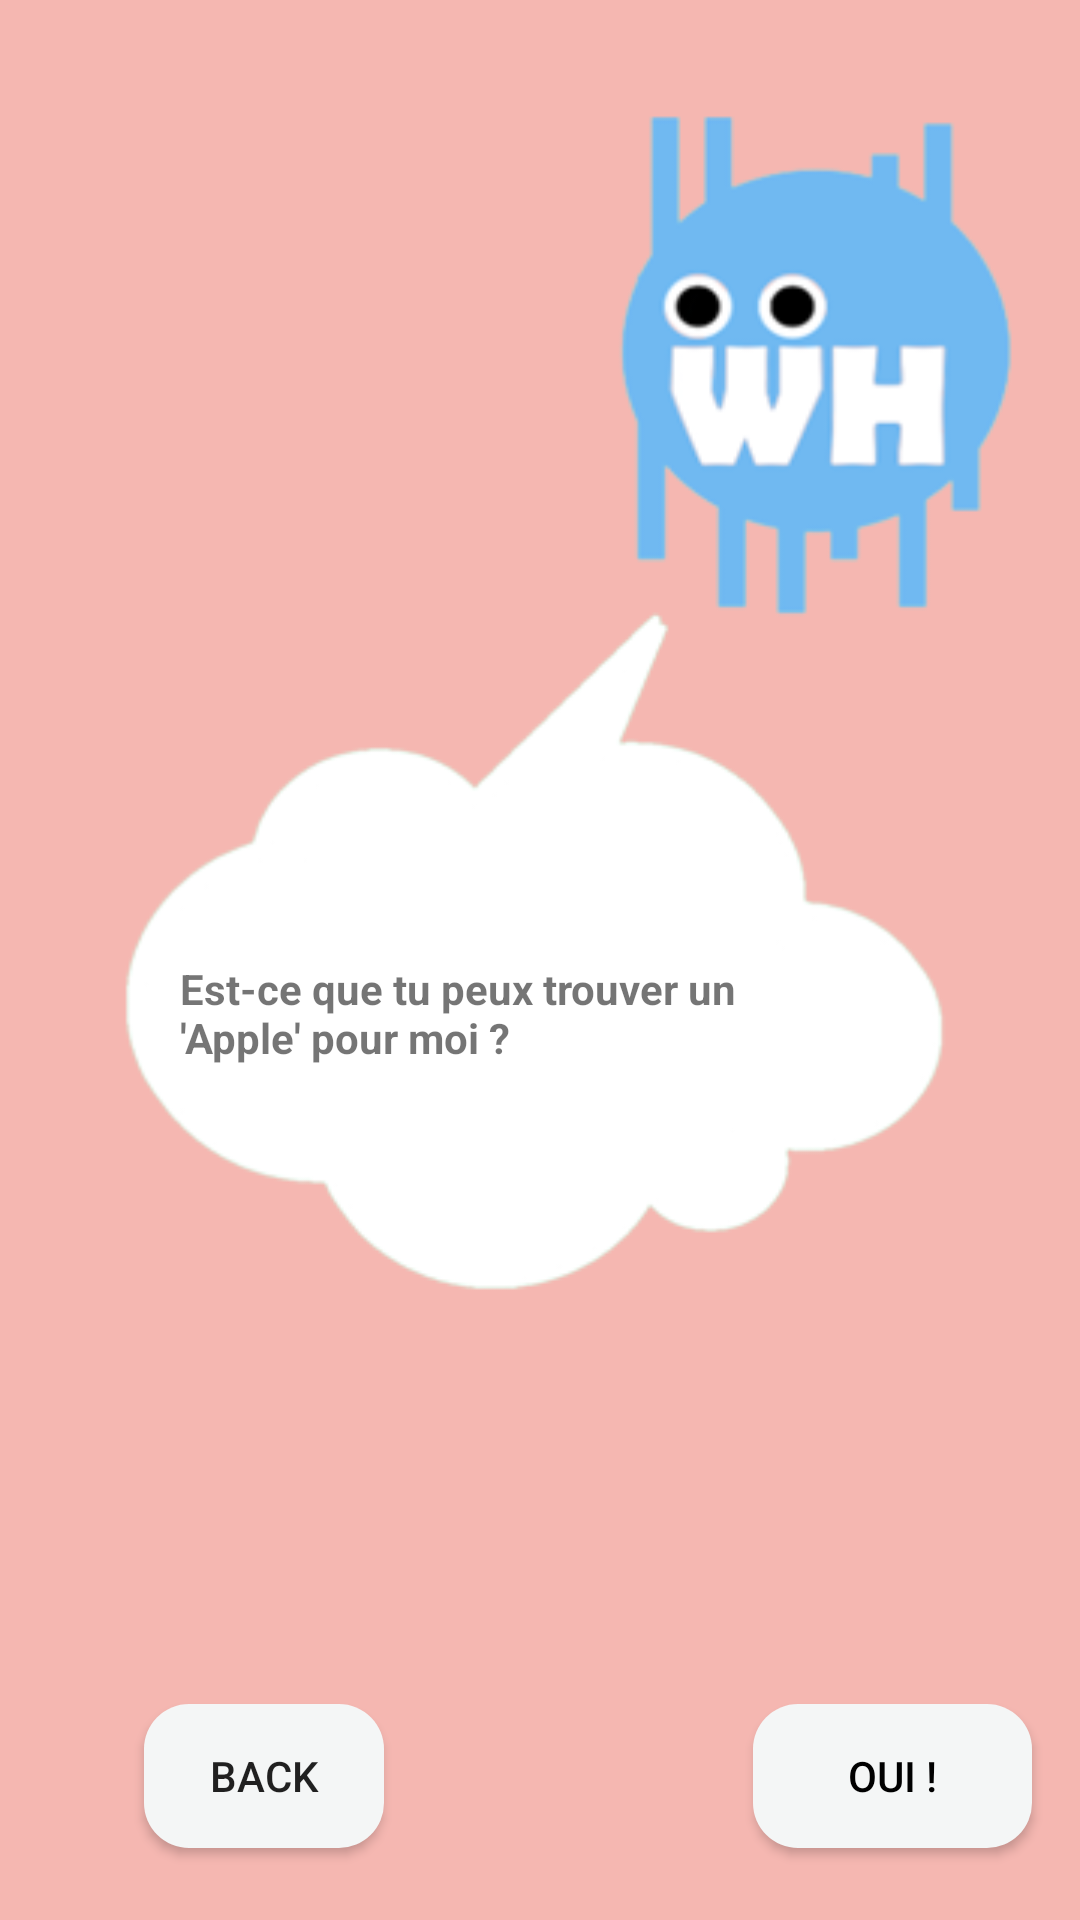

Layout XML and referenced resources for this Android screen:
<!-- AndroidManifest.xml: application theme AppTheme -->
<!-- res/layout/missiona.xml -->
<?xml version="1.0" encoding="utf-8"?>
<android.support.constraint.ConstraintLayout xmlns:android="http://schemas.android.com/apk/res/android"
    xmlns:app="http://schemas.android.com/apk/res-auto"
    xmlns:tools="http://schemas.android.com/tools"
    android:layout_width="match_parent"
    android:layout_height="match_parent"
    android:background="@drawable/mission4"
    tools:context=".MissionA"
    tools:layout_editor_absoluteY="81dp">


    <Button
        android:id="@+id/level"
        android:layout_width="93dp"
        android:layout_height="wrap_content"
        android:layout_marginEnd="16dp"
        android:layout_marginRight="16dp"
        android:layout_marginBottom="24dp"
        android:clickable="true"
        android:onClick="toTakePhoto"
        android:text="OUI !"
        android:background="@drawable/button_style_back"
        android:textAllCaps="false"
        android:textColor="@android:color/black"
        app:layout_constraintBottom_toBottomOf="parent"
        app:layout_constraintEnd_toEndOf="parent" />

    <Button
        android:id="@+id/back_to_mission3"
        android:layout_width="80dp"
        android:layout_height="wrap_content"
        android:layout_marginStart="48dp"
        android:layout_marginLeft="48dp"
        android:layout_marginBottom="24dp"
        android:background="@drawable/button_style_back"
        android:onClick="backtomission"
        android:text="Back"
        app:layout_constraintBottom_toBottomOf="parent"
        app:layout_constraintStart_toStartOf="parent" />

    <TextView
        android:id="@+id/textView4"
        android:layout_width="220dp"
        android:layout_height="125dp"
        android:layout_marginStart="60dp"
        android:layout_marginLeft="60dp"
        android:layout_marginTop="320dp"
        android:text="Est-ce que tu peux trouver un 'Apple' pour moi ?"
        android:textAllCaps="false"
        android:textSize="14sp"
        android:textStyle="bold"
        app:fontFamily="monospace"
        app:layout_constraintStart_toStartOf="parent"
        app:layout_constraintTop_toTopOf="parent" />

</android.support.constraint.ConstraintLayout>
<!-- resources referenced by this layout -->
<resources>
  <!-- drawable button_style_back (drawable) -->
  <?xml version="1.0" encoding="utf-8"?>
  <shape xmlns:android="http://schemas.android.com/apk/res/android"
      android:shape="rectangle" android:padding="10dp">
      <solid android:color="#F4F6F6" />
      <corners android:bottomRightRadius="15dp"
          android:bottomLeftRadius="15dp" android:topLeftRadius="15dp"
          android:topRightRadius="15dp" />
  </shape>
  <!-- drawable mission4: png bitmap (drawable, 19522 bytes) -->
  <style name="AppTheme" parent="Theme.AppCompat.Light.DarkActionBar">
          
          <item name="colorPrimary">@color/colorPrimary</item>
          <item name="colorPrimaryDark">@color/colorPrimaryDark</item>
          <item name="colorAccent">@color/colorAccent</item>
      </style>&gt;
  <!-- not gathered from this repository: default colours our renderer supplied (Android Studio template values) -->
  <color name="colorPrimary">#FF6200EE</color>
  <color name="colorPrimaryDark">#FF3700B3</color>
  <color name="colorAccent">#FF03DAC5</color>
</resources>
